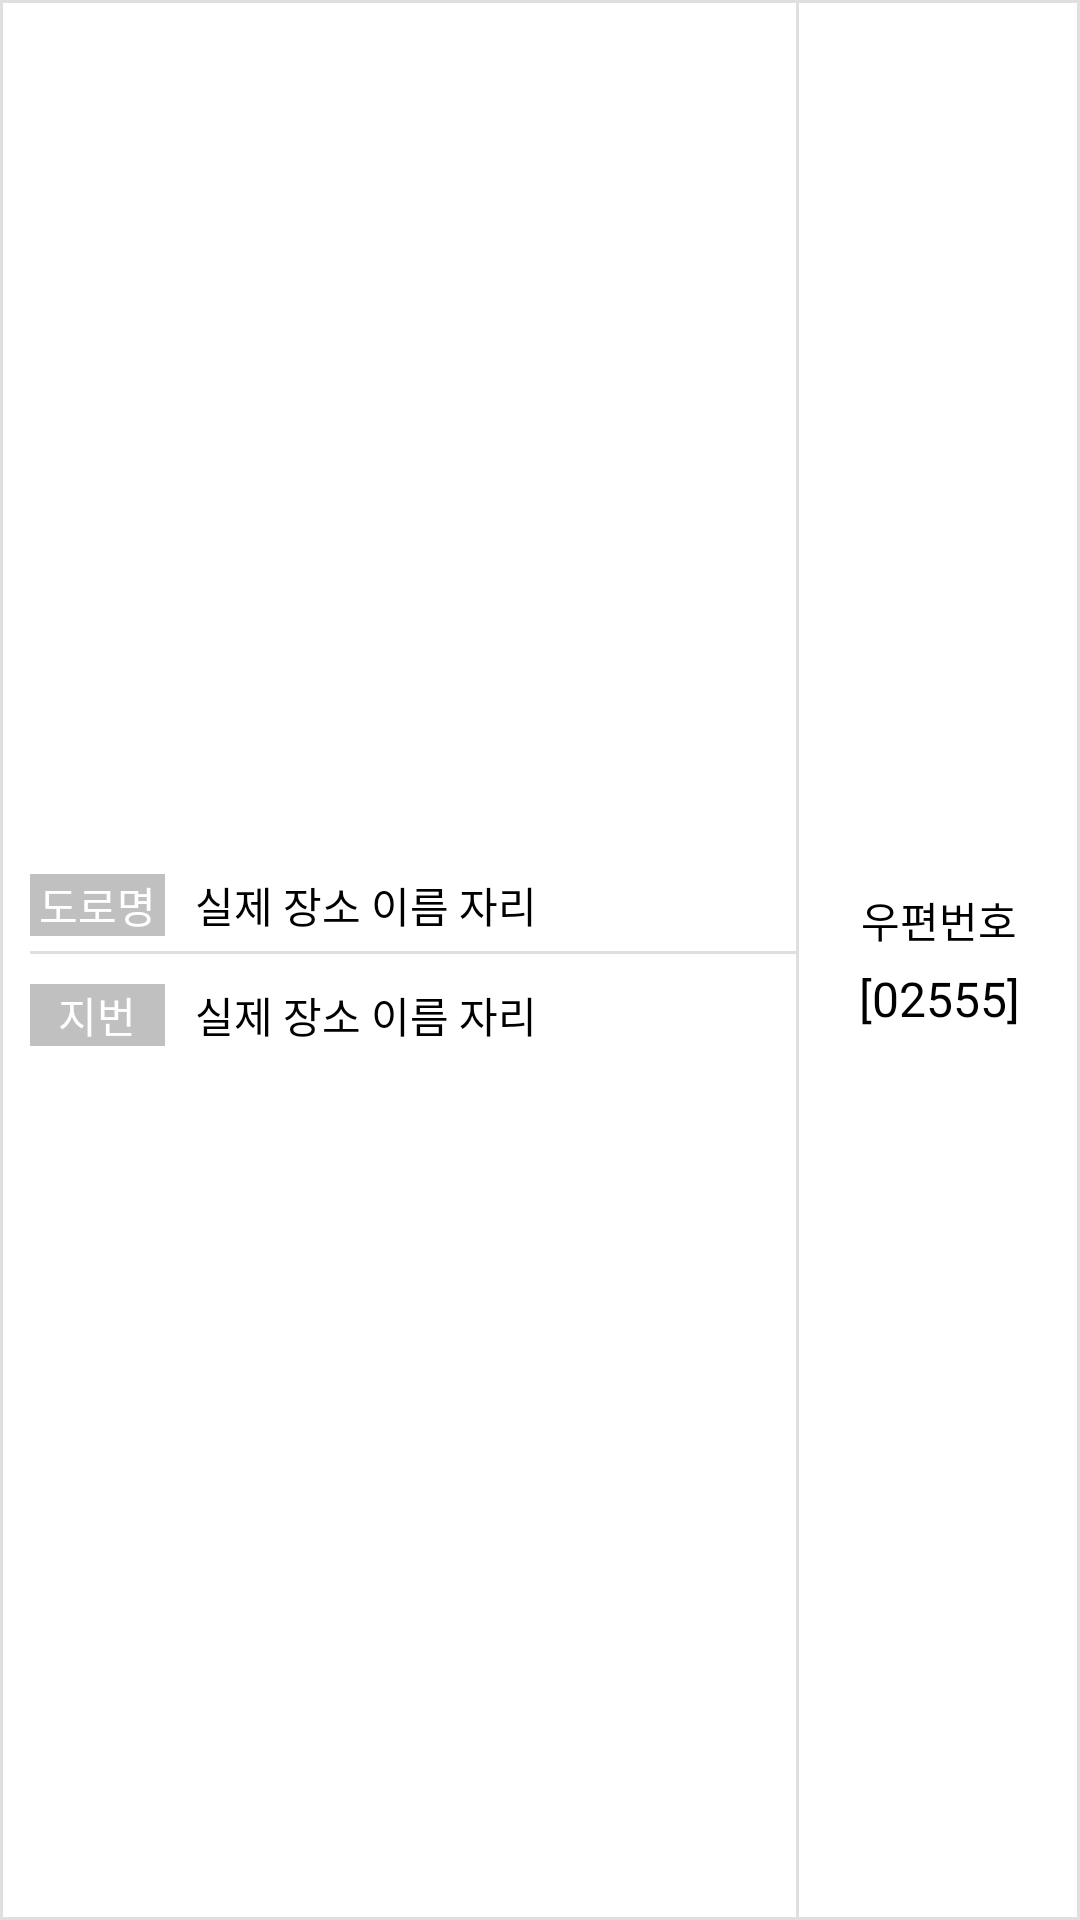

Android layout source for this screen:
<!-- AndroidManifest.xml: application theme Theme.FinalProject_Python_UserApp_202201 -->
<!-- res/layout/address_list_item.xml -->
<?xml version="1.0" encoding="utf-8"?>
<LinearLayout xmlns:android="http://schemas.android.com/apk/res/android"
    android:layout_width="match_parent"
    android:layout_height="wrap_content"
    android:background="@drawable/gray_border_box"
    android:gravity="center_vertical"
    android:paddingStart="10dp"
    android:orientation="horizontal">

    <LinearLayout
        android:layout_marginVertical="10dp"
        android:layout_width="0dp"
        android:layout_height="wrap_content"
        android:layout_weight="1"
        android:orientation="vertical">

        <LinearLayout
            android:layout_width="match_parent"
            android:layout_height="wrap_content"
            android:orientation="horizontal">

            <TextView
                android:layout_width="45dp"
                android:gravity="center"
                android:layout_height="wrap_content"
                android:text="도로명"
                android:textColor="@color/white"
                android:background="@color/gray" />

            <TextView
                android:id="@+id/txtRoadAddress"
                android:layout_width="wrap_content"
                android:layout_height="wrap_content"
                android:layout_marginStart="10dp"
                android:textColor="@color/black"
                android:text="실제 장소 이름 자리" />

        </LinearLayout>

        <TextView
            android:layout_width="match_parent"
            android:layout_height="1dp"
            android:background="@color/light_gray"
            android:layout_marginVertical="5dp"/>

        <LinearLayout
            android:layout_width="match_parent"
            android:layout_height="wrap_content"
            android:layout_marginTop="5dp"
            android:orientation="horizontal">

            <TextView
                android:layout_width="45dp"
                android:gravity="center"
                android:layout_height="wrap_content"
                android:text="지번"
                android:textColor="@color/white"
                android:background="@color/gray" />

            <TextView
                android:id="@+id/txtOldAddress"
                android:layout_width="wrap_content"
                android:layout_height="wrap_content"
                android:layout_marginStart="10dp"
                android:textColor="@color/black"
                android:text="실제 장소 이름 자리" />

        </LinearLayout>


    </LinearLayout>

    <TextView
        android:layout_width="1dp"
        android:layout_height="match_parent"
        android:background="@color/light_gray" />

    <LinearLayout
        android:layout_width="wrap_content"
        android:layout_height="wrap_content"
        android:gravity="center"
        android:orientation="vertical"
        android:padding="20dp">

        <TextView
            android:layout_width="wrap_content"
            android:layout_height="wrap_content"
            android:textColor="@color/black"
            android:text="우편번호" />


        <TextView
            android:id="@+id/txtZipCode"
            android:layout_marginTop="5dp"
            android:layout_width="wrap_content"
            android:layout_height="wrap_content"
            android:textColor="@color/black"
            android:textSize="16sp"
            android:text="[02555]" />

    </LinearLayout>


</LinearLayout>
<!-- resources referenced by this layout -->
<resources>
  <color name="black">#FF000000</color>
  <color name="gray">#C0C0C0</color>
  <color name="light_gray">#DFDFDF</color>
  <color name="white">#FFFFFFFF</color>
  <!-- drawable gray_border_box (drawable) -->
  <?xml version="1.0" encoding="utf-8"?>
  <layer-list xmlns:android="http://schemas.android.com/apk/res/android">
  
      <item>
  
          <shape
              android:shape="rectangle">
  
              <solid
                  android:color="@color/light_gray" />
  
          </shape>
  
      </item>
  
      <item
          android:top="1dp"
          android:left="1dp"
          android:right="1dp"
          android:bottom="1dp">
  
          <shape
              android:shape="rectangle">
  
              <solid
                  android:color="@color/white" />
  
          </shape>
  
      </item>
  
  
  </layer-list>
  <style name="Theme.FinalProject_Python_UserApp_202201" parent="Theme.MaterialComponents.DayNight.DarkActionBar">
          
          <item name="colorPrimary">@color/blue</item>
          <item name="colorPrimaryVariant">@color/blue</item>
          <item name="colorOnPrimary">@color/white</item>
          
          <item name="colorSecondary">@color/teal_200</item>
          <item name="colorSecondaryVariant">@color/teal_700</item>
          <item name="colorOnSecondary">@color/black</item>
          
          <item name="android:statusBarColor" tools:targetApi="l">?attr/colorPrimaryVariant</item>
          
          <item name="android:buttonStyle">@style/customButtonStyle</item>
      </style>
  <color name="blue">#0074e9</color>
  <color name="teal_200">#FF03DAC5</color>
  <color name="teal_700">#FF018786</color>
  <style name="customButtonStyle" parent="@android:style/Widget.Button">
          <item name="android:backgroundTint">@color/blue</item>
          <item name="android:textColor">@color/white</item>
          <item name="android:textAllCaps">false</item>
      </style>
</resources>
